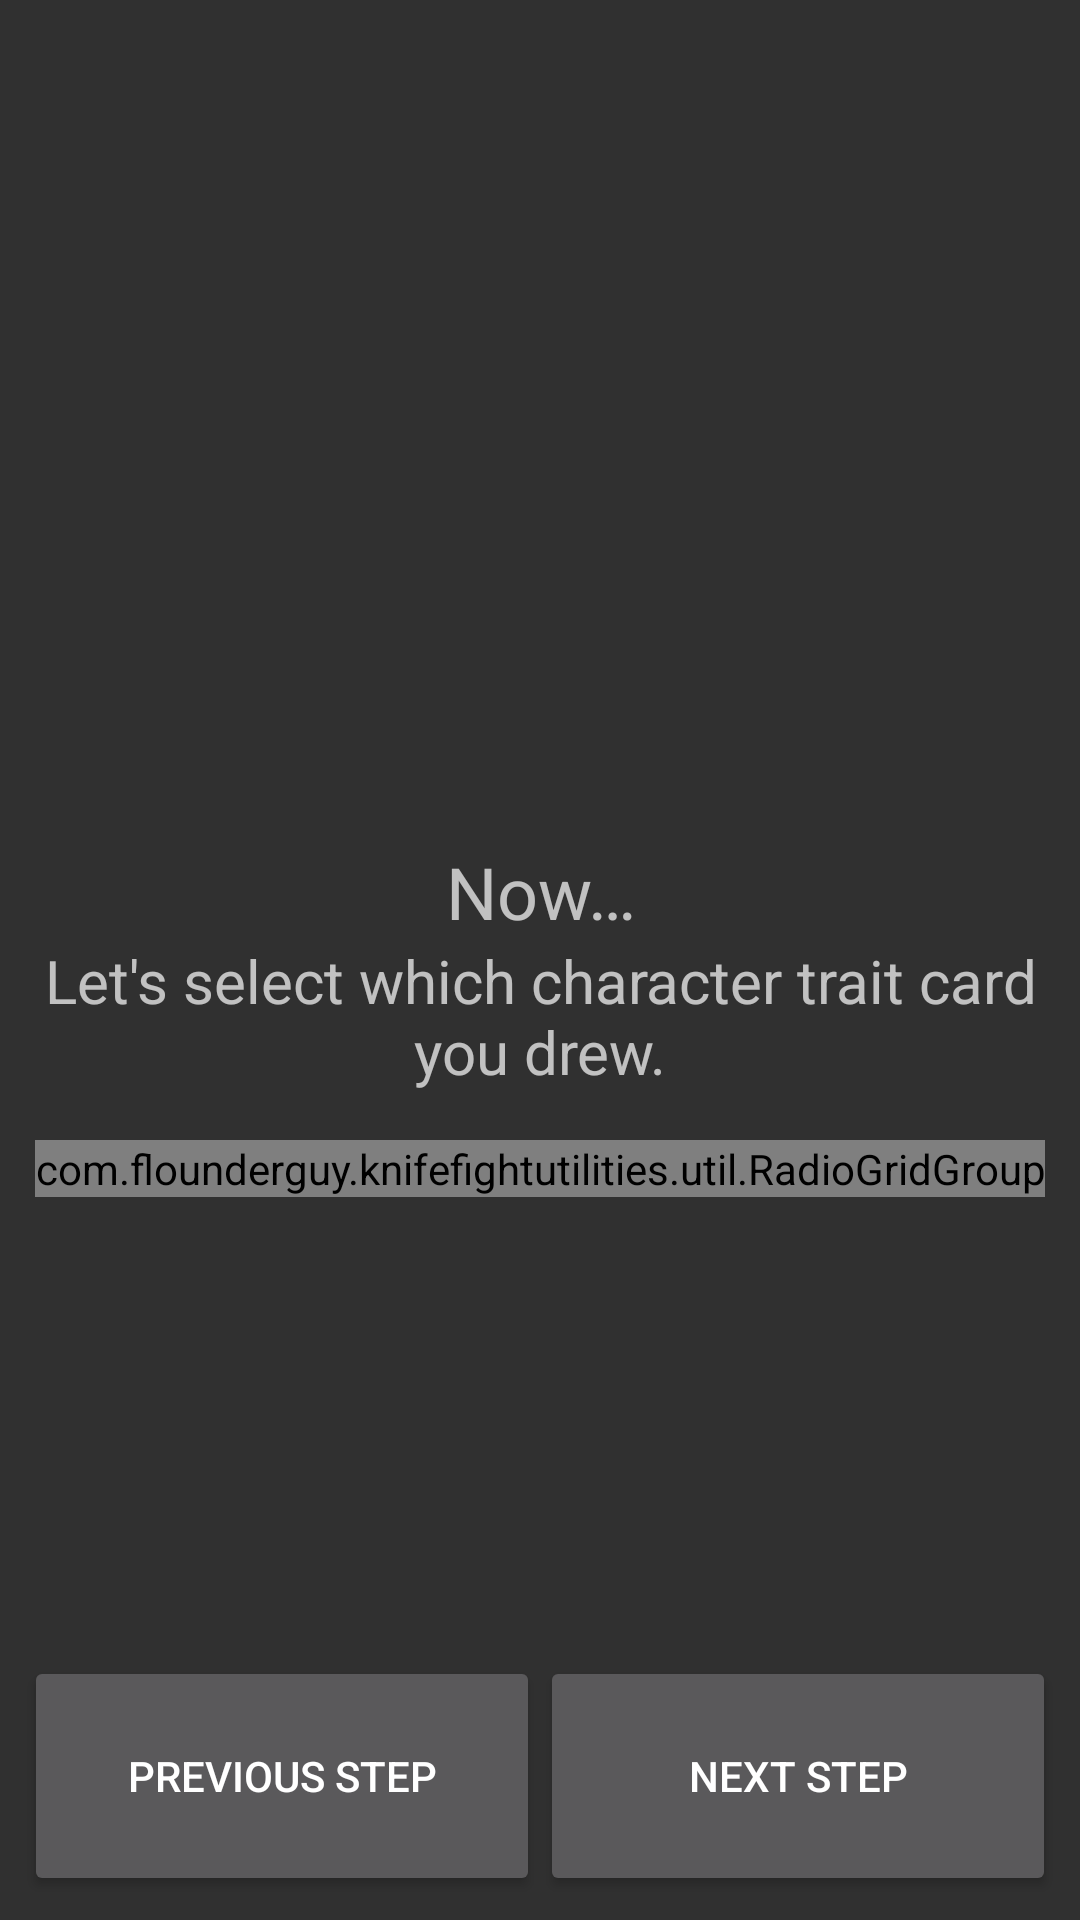

The Android layout XML behind this screen, and the referenced resources:
<!-- AndroidManifest.xml: application theme Theme.KnifeFightUtilities -->
<!-- res/layout/setup_fragment_third_step.xml -->
<?xml version="1.0" encoding="utf-8"?>
<androidx.constraintlayout.widget.ConstraintLayout xmlns:android="http://schemas.android.com/apk/res/android"
    xmlns:app="http://schemas.android.com/apk/res-auto"
    xmlns:tools="http://schemas.android.com/tools"
    android:layout_width="match_parent"
    android:layout_height="match_parent"
    android:padding="@dimen/fragment_padding"
    tools:context=".ui.setup.thirdstep.SetupThirdStepFragment">

    <FrameLayout
        android:id="@+id/setup_gang_name_layout"
        android:layout_width="match_parent"
        android:layout_height="120dp"
        android:orientation="vertical"
        app:layout_constraintEnd_toEndOf="parent"
        app:layout_constraintStart_toStartOf="parent"
        app:layout_constraintTop_toTopOf="parent" />

    <LinearLayout
        android:layout_width="match_parent"
        android:layout_height="wrap_content"
        android:gravity="center"
        android:orientation="vertical"
        app:layout_constraintBottom_toTopOf="@+id/button_previous_step_setup"
        app:layout_constraintEnd_toEndOf="parent"
        app:layout_constraintStart_toStartOf="parent"
        app:layout_constraintTop_toBottomOf="@+id/setup_gang_name_layout">

        <TextView
            android:layout_width="match_parent"
            android:layout_height="wrap_content"
            android:gravity="center_horizontal"
            android:text="@string/text_third_step_title"
            android:textSize="24sp" />

        <TextView
            android:layout_width="match_parent"
            android:layout_height="wrap_content"
            android:layout_marginBottom="16dp"
            android:gravity="center_horizontal"
            android:text="@string/text_third_step_instructions_info"
            android:textSize="20sp" />

        <com.flounderguy.knifefightutilities.util.RadioGridGroup
            android:id="@+id/character_trait_group"
            android:layout_width="wrap_content"
            android:layout_height="wrap_content"
            app:columnCount="5"
            app:rowCount="5" />

    </LinearLayout>

    <Button
        android:id="@+id/button_previous_step_setup"
        android:layout_width="0dp"
        android:layout_height="80dp"
        android:text="@string/button_previous_step_label"
        app:cornerRadius="0dp"
        app:layout_constraintBottom_toBottomOf="parent"
        app:layout_constraintEnd_toStartOf="@+id/button_next_step_setup"
        app:layout_constraintStart_toStartOf="parent" />

    <Button
        android:id="@+id/button_next_step_setup"
        android:layout_width="0dp"
        android:layout_height="80dp"
        android:text="@string/button_next_step_label"
        app:cornerRadius="0dp"
        app:layout_constraintBottom_toBottomOf="parent"
        app:layout_constraintEnd_toEndOf="parent"
        app:layout_constraintStart_toEndOf="@+id/button_previous_step_setup" />

</androidx.constraintlayout.widget.ConstraintLayout>
<!-- resources referenced by this layout -->
<resources>
  <dimen name="fragment_padding">8dp</dimen>
  <string name="button_next_step_label">Next Step</string>
  <string name="button_previous_step_label">Previous Step</string>
  <string name="text_third_step_instructions_info">Let\'s select which character trait card you drew.</string>
  <string name="text_third_step_title">Now…</string>
  <style name="Theme.KnifeFightUtilities" parent="Theme.AppCompat.NoActionBar">
          
          <item name="colorPrimary">@color/purple_500</item>
          <item name="colorPrimaryVariant">@color/purple_700</item>
          <item name="colorOnPrimary">@color/white</item>
          
          <item name="colorSecondary">@color/teal_200</item>
          <item name="colorSecondaryVariant">@color/teal_700</item>
          <item name="colorOnSecondary">@color/black</item>
          
          <item name="android:statusBarColor" tools:targetApi="l">@android:color/transparent</item>
          
      </style>
  <color name="purple_500">#FF6200EE</color>
  <color name="purple_700">#FF3700B3</color>
  <color name="white">#FFFFFFFF</color>
  <color name="teal_200">#FF03DAC5</color>
  <color name="teal_700">#FF018786</color>
  <color name="black">#FF000000</color>
</resources>
